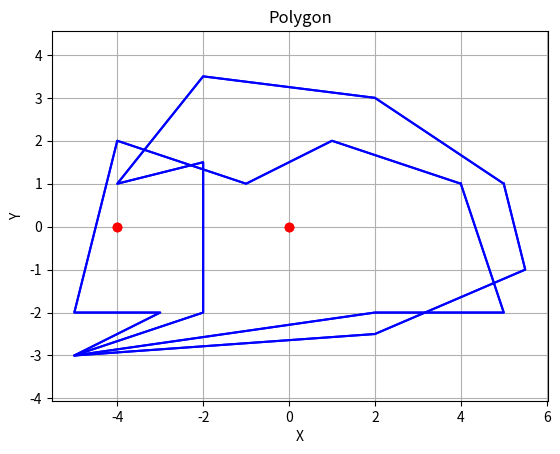

Here is the Python script that generated this plot:


import matplotlib.pyplot as plt


class Polygon:
    def __init__(self, verts):
        self.verts = verts

    def plot(self, point=None):
        X = [v[0] for v in self.verts]
        Y = [v[1] for v in self.verts]
        plt.plot(X + [self.verts[0][0]], Y + [self.verts[0][1]], 'b-')
        if point:
            plt.plot(point[0], point[1], 'ro')
        plt.xlabel('X')
        plt.ylabel('Y')
        plt.title('Polygon')
        plt.grid(True)
        plt.axis('equal')
        plt.show()

    def inside(self, R):
        X, Y = R
        wind_numb = 0
        for i in range(len(self.verts)):
            Xi, Yi = self.verts[i]
            Xi1, Yi1 = self.verts[(i + 1) % len(self.verts)]
            if Yi <= Y:
                if Yi1 > Y:
                    if self.is_left(Xi, Yi, Xi1, Yi1, X, Y) > 0:
                        wind_numb += 1
            else:
                if Yi1 <= Y:
                    if self.is_left(Xi, Yi, Xi1, Yi1, X, Y) < 0:
                        wind_numb -= 1
        return wind_numb != 0

    def is_left(self, X0, Y0, X1, Y1, X, Y):
        return (X1 - X0) * (Y - Y0) - (X - X0) * (Y1 - Y0)


if __name__ == "__main__":
    verts1 = [(5, 1), (2, 3), (-2, 3.5), (-4, 1), (-2, 1.5), (-2, -2), (-5, -3), (2, -2.5), (5.5, -1)]
    plyg1 = Polygon(verts1)
    R1 = (0, 0)
    R2 = (-4, 0)
    print("Point R1 is inside polygon:", plyg1.inside(R1))
    print("Point R2 is inside polygon:", plyg1.inside(R2))
    plyg1.plot(R1)
    plyg1.plot(R2)

    verts2 = [(4, 1), (1, 2), (-1, 1), (-4, 2), (-5, -2), (-3, -2), (-5, -3), (2, -2), (5, -2)]
    plyg2 = Polygon(verts2)
    R3 = (0, 0)
    R4 = (-4, 0)
    print("Point R3 is inside polygon:", plyg2.inside(R3))
    print("Point R4 is inside polygon:", plyg2.inside(R4))
    plyg2.plot(R3)
    plyg2.plot(R4)
